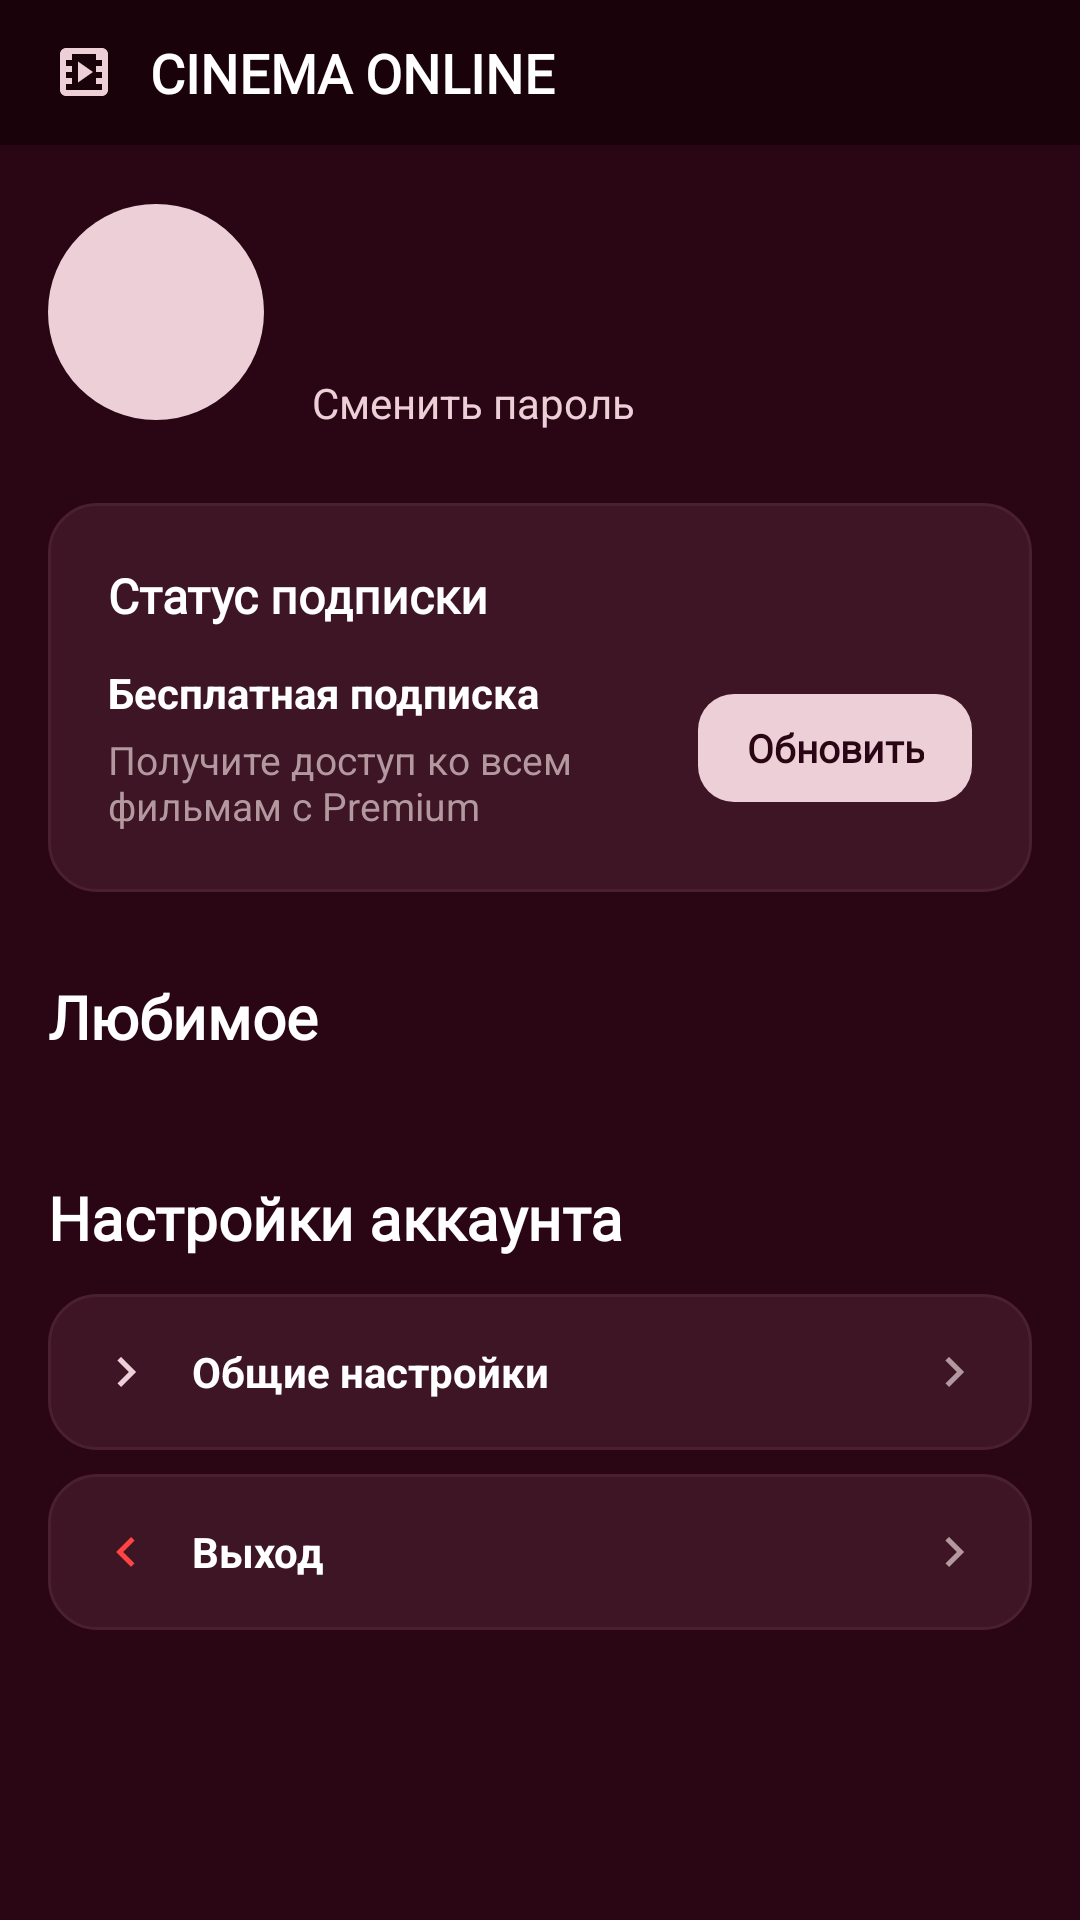

Layout XML and referenced resources for this Android screen:
<!-- AndroidManifest.xml: application theme Theme.CinemaAndroid -->
<!-- res/layout/fragment_profile.xml -->
<?xml version="1.0" encoding="utf-8"?>
<ScrollView xmlns:android="http://schemas.android.com/apk/res/android"
    xmlns:app="http://schemas.android.com/apk/res-auto"
    android:layout_width="match_parent"
    android:layout_height="match_parent"
    android:background="@color/background"
    android:fillViewport="true">

    <LinearLayout
        android:layout_width="match_parent"
        android:layout_height="wrap_content"
        android:orientation="vertical">

        <include layout="@layout/layout_header" />

        <LinearLayout
            android:layout_width="match_parent"
            android:layout_height="wrap_content"
            android:orientation="vertical"
            android:padding="16dp">

        
        <LinearLayout
            android:layout_width="match_parent"
            android:layout_height="wrap_content"
            android:orientation="horizontal"
            android:gravity="center_vertical"
            android:layout_marginBottom="24dp">

            
            <FrameLayout
                android:layout_width="72dp"
                android:layout_height="72dp"
                android:layout_marginEnd="16dp">

                <View
                    android:layout_width="72dp"
                    android:layout_height="72dp"
                    android:background="@drawable/bg_avatar" />

                <TextView
                    android:id="@+id/tv_avatar_letter"
                    android:layout_width="match_parent"
                    android:layout_height="match_parent"
                    android:gravity="center"
                    android:textColor="@color/background"
                    android:textSize="28sp"
                    android:textStyle="bold" />
            </FrameLayout>

            <LinearLayout
                android:layout_width="0dp"
                android:layout_height="wrap_content"
                android:layout_weight="1"
                android:orientation="vertical">

                <TextView
                    android:id="@+id/tv_user_name"
                    android:layout_width="wrap_content"
                    android:layout_height="wrap_content"
                    android:textColor="@color/text_primary"
                    android:textSize="22sp"
                    android:textStyle="bold"
                    android:fontFamily="@font/bona_nova_sc"
                    android:layout_marginBottom="4dp" />

                <TextView
                    android:id="@+id/tv_user_email"
                    android:layout_width="wrap_content"
                    android:layout_height="wrap_content"
                    android:textColor="@color/text_inactive"
                    android:textSize="14sp"
                    android:layout_marginBottom="8dp" />

                <TextView
                    android:id="@+id/tv_change_password"
                    android:layout_width="wrap_content"
                    android:layout_height="wrap_content"
                    android:text="@string/change_password"
                    android:textColor="@color/accent_pink"
                    android:textSize="14sp"
                    android:clickable="true"
                    android:focusable="true" />
            </LinearLayout>
        </LinearLayout>

        
        <LinearLayout
            android:layout_width="match_parent"
            android:layout_height="wrap_content"
            android:orientation="vertical"
            android:background="@drawable/bg_card"
            android:padding="20dp"
            android:layout_marginBottom="28dp">

            <TextView
                android:layout_width="wrap_content"
                android:layout_height="wrap_content"
                android:text="@string/subscription_status"
                android:textColor="@color/text_primary"
                android:textSize="16sp"
                android:textStyle="bold"
                android:fontFamily="@font/bona_nova_sc"
                android:layout_marginBottom="12dp" />

            <LinearLayout
                android:layout_width="match_parent"
                android:layout_height="wrap_content"
                android:orientation="horizontal"
                android:gravity="center_vertical">

                <LinearLayout
                    android:layout_width="0dp"
                    android:layout_height="wrap_content"
                    android:layout_weight="1"
                    android:orientation="vertical">

                    <TextView
                        android:id="@+id/tv_sub_title"
                        android:layout_width="wrap_content"
                        android:layout_height="wrap_content"
                        android:text="@string/free_subscription"
                        android:textColor="@color/text_primary"
                        android:textSize="14sp"
                        android:textStyle="bold"
                        android:layout_marginBottom="4dp" />

                    <TextView
                        android:id="@+id/tv_sub_hint"
                        android:layout_width="wrap_content"
                        android:layout_height="wrap_content"
                        android:text="@string/upgrade_hint"
                        android:textColor="@color/text_inactive"
                        android:textSize="13sp" />
                </LinearLayout>

                <TextView
                    android:id="@+id/btn_upgrade"
                    android:layout_width="wrap_content"
                    android:layout_height="36dp"
                    android:gravity="center"
                    android:paddingStart="16dp"
                    android:paddingEnd="16dp"
                    android:background="@drawable/bg_button_accent"
                    android:text="@string/upgrade_button"
                    android:textColor="@color/background"
                    android:textSize="13sp"
                    android:textStyle="bold"
                    android:fontFamily="@font/bona_nova_sc"
                    android:clickable="true"
                    android:focusable="true" />
            </LinearLayout>
        </LinearLayout>

        
        <TextView
            android:layout_width="wrap_content"
            android:layout_height="wrap_content"
            android:text="@string/favorites_title"
            android:textColor="@color/text_primary"
            android:textSize="20sp"
            android:textStyle="bold"
            android:fontFamily="@font/bona_nova_sc"
            android:layout_marginBottom="12dp" />

        <androidx.recyclerview.widget.RecyclerView
            android:id="@+id/rv_favorites"
            android:layout_width="match_parent"
            android:layout_height="wrap_content"
            android:nestedScrollingEnabled="false"
            android:clipToPadding="false"
            android:layout_marginBottom="28dp" />

        
        <TextView
            android:layout_width="wrap_content"
            android:layout_height="wrap_content"
            android:text="@string/settings_title"
            android:textColor="@color/text_primary"
            android:textSize="20sp"
            android:textStyle="bold"
            android:fontFamily="@font/bona_nova_sc"
            android:layout_marginBottom="12dp" />

        
        <LinearLayout
            android:id="@+id/btn_settings"
            android:layout_width="match_parent"
            android:layout_height="wrap_content"
            android:orientation="horizontal"
            android:gravity="center_vertical"
            android:background="@drawable/bg_card"
            android:padding="16dp"
            android:layout_marginBottom="8dp"
            android:clickable="true"
            android:focusable="true">

            <ImageView
                android:layout_width="20dp"
                android:layout_height="20dp"
                android:src="@drawable/ic_chevron_right"
                app:tint="@color/accent_pink"
                android:layout_marginEnd="12dp" />

            <TextView
                android:layout_width="0dp"
                android:layout_height="wrap_content"
                android:layout_weight="1"
                android:text="@string/general_settings"
                android:textColor="@color/text_primary"
                android:textSize="14sp"
                android:textStyle="bold" />

            <ImageView
                android:layout_width="20dp"
                android:layout_height="20dp"
                android:src="@drawable/ic_chevron_right"
                app:tint="@color/text_inactive" />
        </LinearLayout>

        
        <LinearLayout
            android:id="@+id/btn_logout"
            android:layout_width="match_parent"
            android:layout_height="wrap_content"
            android:orientation="horizontal"
            android:gravity="center_vertical"
            android:background="@drawable/bg_card"
            android:padding="16dp"
            android:layout_marginBottom="16dp"
            android:clickable="true"
            android:focusable="true">

            <ImageView
                android:layout_width="20dp"
                android:layout_height="20dp"
                android:src="@drawable/ic_arrow_back"
                app:tint="@color/error_red"
                android:layout_marginEnd="12dp" />

            <TextView
                android:layout_width="0dp"
                android:layout_height="wrap_content"
                android:layout_weight="1"
                android:text="@string/logout"
                android:textColor="@color/text_primary"
                android:textSize="14sp"
                android:textStyle="bold" />

            <ImageView
                android:layout_width="20dp"
                android:layout_height="20dp"
                android:src="@drawable/ic_chevron_right"
                app:tint="@color/text_inactive" />
        </LinearLayout>

    </LinearLayout>
    </LinearLayout>
</ScrollView>
<!-- res/layout/layout_header.xml (included above) -->
<?xml version="1.0" encoding="utf-8"?>
<LinearLayout xmlns:android="http://schemas.android.com/apk/res/android"
    xmlns:app="http://schemas.android.com/apk/res-auto"
    android:layout_width="match_parent"
    android:layout_height="wrap_content"
    android:orientation="horizontal"
    android:gravity="center_vertical"
    android:paddingStart="16dp"
    android:paddingEnd="16dp"
    android:paddingTop="12dp"
    android:paddingBottom="12dp"
    android:background="@color/background_footer">

    <ImageView
        android:layout_width="24dp"
        android:layout_height="24dp"
        android:src="@drawable/ic_film"
        app:tint="@color/accent_pink"
        android:contentDescription="logo"
        android:layout_marginEnd="10dp" />

    <TextView
        android:layout_width="0dp"
        android:layout_height="wrap_content"
        android:layout_weight="1"
        android:text="@string/cinema_online"
        android:textColor="@color/text_primary"
        android:textSize="18sp"
        android:textStyle="bold"
        android:fontFamily="@font/bona_nova_sc" />

</LinearLayout>
<!-- resources referenced by this layout -->
<resources>
  <color name="accent_pink">#FFEDD0D7</color>
  <color name="background">#FF2A0513</color>
  <color name="background_footer">#FF1A020B</color>
  <color name="error_red">#FFFF4444</color>
  <color name="text_inactive">#FFB3999F</color>
  <color name="text_primary">#FFFFFFFF</color>
  <!-- drawable bg_avatar (drawable) -->
  <?xml version="1.0" encoding="utf-8"?>
  <shape xmlns:android="http://schemas.android.com/apk/res/android"
      android:shape="oval">
      <solid android:color="@color/accent_pink" />
  </shape>
  <!-- drawable bg_button_accent (drawable) -->
  <?xml version="1.0" encoding="utf-8"?>
  <shape xmlns:android="http://schemas.android.com/apk/res/android"
      android:shape="rectangle">
      <solid android:color="@color/accent_pink" />
      <corners android:radius="12dp" />
  </shape>
  <!-- drawable bg_card (drawable) -->
  <?xml version="1.0" encoding="utf-8"?>
  <shape xmlns:android="http://schemas.android.com/apk/res/android"
      android:shape="rectangle">
      <solid android:color="@color/background_card_dark" />
      <corners android:radius="16dp" />
      <stroke android:width="1dp" android:color="@color/card_border" />
  </shape>
  <!-- drawable ic_arrow_back (drawable) -->
  <vector xmlns:android="http://schemas.android.com/apk/res/android"
      android:width="24dp"
      android:height="24dp"
      android:viewportWidth="24"
      android:viewportHeight="24">
      <path
          android:fillColor="@android:color/white"
          android:pathData="M15.41,7.41L14,6l-6,6 6,6 1.41,-1.41L10.83,12z"/>
  </vector>
  <!-- drawable ic_chevron_right (drawable) -->
  <vector xmlns:android="http://schemas.android.com/apk/res/android"
      android:width="24dp"
      android:height="24dp"
      android:viewportWidth="24"
      android:viewportHeight="24">
      <path
          android:fillColor="@android:color/white"
          android:pathData="M10,6L8.59,7.41 13.17,12l-4.58,4.59L10,18l6,-6z"/>
  </vector>
  <string name="change_password">Сменить пароль</string>
  <string name="cinema_online">CINEMA ONLINE</string>
  <string name="favorites_title">Любимое</string>
  <string name="free_subscription">Бесплатная подписка</string>
  <string name="general_settings">Общие настройки</string>
  <string name="logout">Выход</string>
  <string name="settings_title">Настройки аккаунта</string>
  <string name="subscription_status">Статус подписки</string>
  <string name="upgrade_button">Обновить</string>
  <string name="upgrade_hint">Получите доступ ко всем фильмам с Premium</string>
  <style name="Theme.CinemaAndroid" parent="Theme.MaterialComponents.NoActionBar">
          
          <item name="colorPrimary">@color/accent_pink</item>
          <item name="colorPrimaryVariant">@color/background_footer</item>
          <item name="colorOnPrimary">@color/background</item>
          
          <item name="colorSecondary">@color/accent_pink</item>
          <item name="colorOnSecondary">@color/background</item>
          
          <item name="android:statusBarColor">@color/background_footer</item>
          <item name="android:navigationBarColor">@color/background_footer</item>
          <item name="android:windowBackground">@color/background</item>
          <item name="android:textColorPrimary">@color/text_primary</item>
          <item name="android:textColorSecondary">@color/text_inactive</item>
          
      </style>
  <color name="background_card_dark">#FF3D1525</color>
  <color name="card_border">#FF4A2030</color>
</resources>
